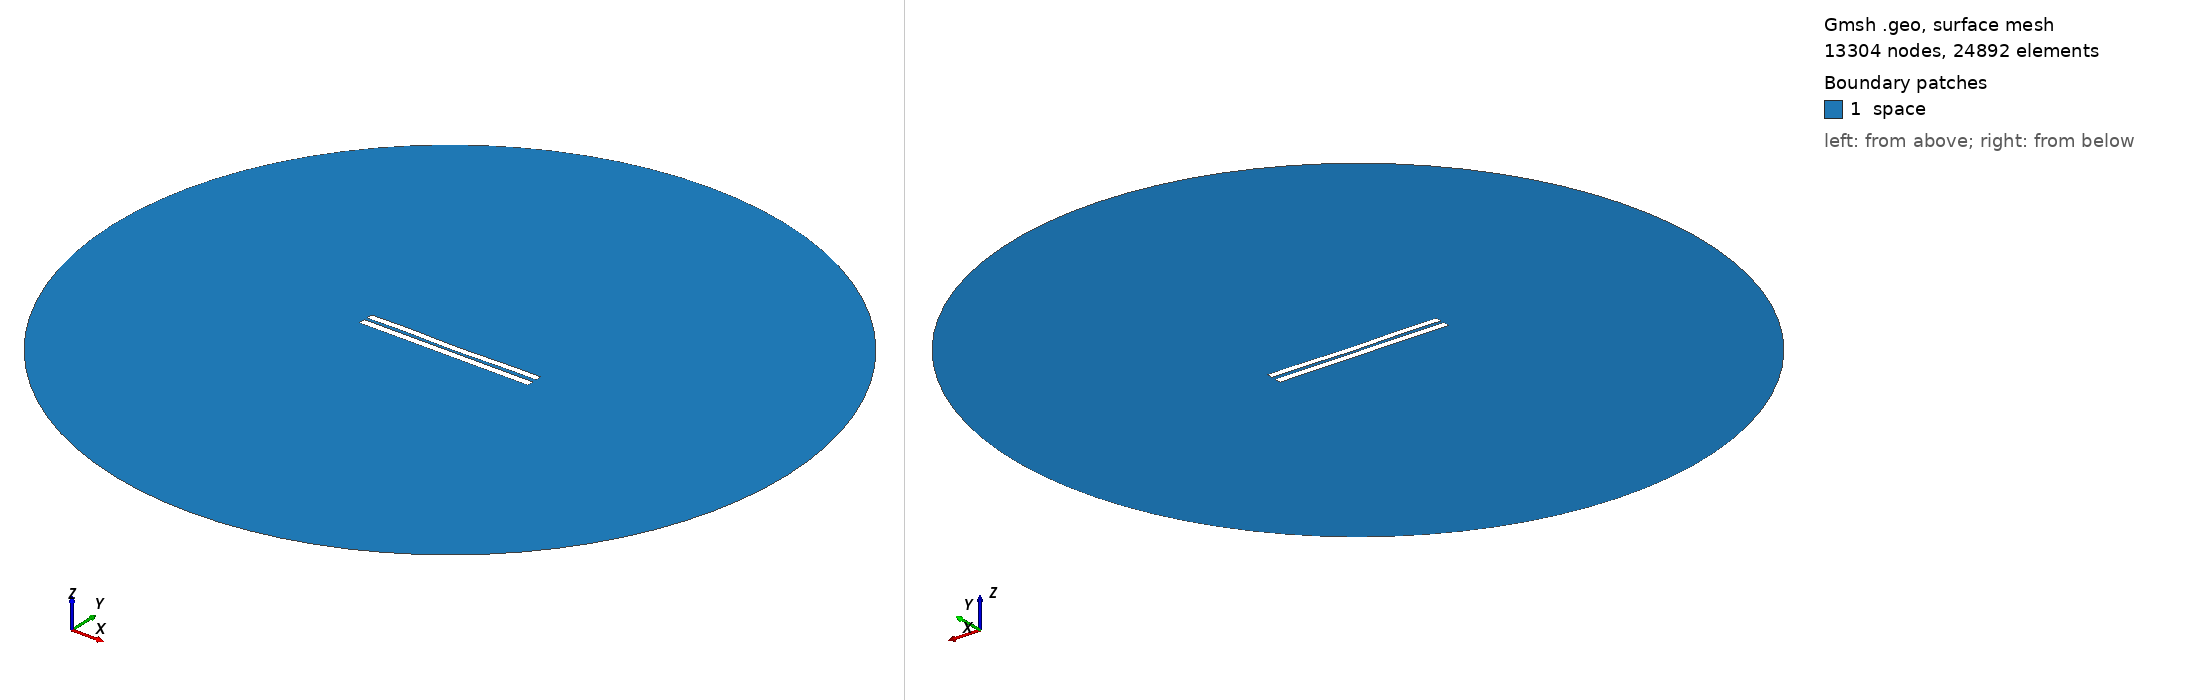

Gmsh geometry script, surface-meshed: 13304 nodes, 24892 surface elements. Boundary patches (legend numbers): 1 space. Left view from above one corner, right view from below the opposite corner. Legend entries are the model's physical surfaces. The drawing asked Gmsh for element sizes between 1% and 20% of the model's largest extent; the script's own settings can give other sizes.

=== 4270.geo (drawn) ===
//---------------------------------------
// Geometry kernel
//---------------------------------------

SetFactory("OpenCASCADE");



//---------------------------------------
// Parameters of the geometry
//---------------------------------------

// Overetch of the upper plate
overetch = 0.125;

// Distance between the plates
distance = 1.75;

// Discretization over the x axis (for the deformation)
nx = 50; 

// Length of the plate
L = 100 - overetch; 

// Number of modes
n = 4; 

// 1st mode coefficient
coeff(1) = 0.15;
beta(1) = 0.596864 * 3.1415926535 / L;

// 2nd mode coefficient
coeff(2) = -0.15;
beta(2) = 1.49418 * 3.1415926535 / L;

// 3rd mode coefficient
coeff(3) = 0.07499999999999998;
beta(3) = 2.50025 * 3.1415926535 / L;

// 4th mode coefficient
coeff(4) = 0.15;
beta(4) = 3.49999 * 3.1415926535 / L;



//---------------------------------------
// Upper plate (deformed rectangle)
//---------------------------------------

// Coordiantes of the upper plate
xmin = -50;
xmax = 50 - overetch;

// Height of the upper plate
yheight = 4 - 2 * overetch;

// Indexes of the points
UpperID[] = {};
LowerID[] = {};
LeftID[] = {};
RightID[] = {};

// Point index
p = 1;

// Horizontal edges
For i In {1:nx}
    x = xmin + (i-1)*(xmax - xmin)/(nx-1);

    y_bottom = distance / 2 + overetch;
    For j In {1:n}
        C = (Cosh(beta(j)*L) + Cos(beta(j)*L)) / (Sinh(beta(j)*L) + Sin(beta(j)*L));
        y_bottom  = y_bottom + coeff(j) * (Cosh(beta(j)*(x+50)) - Cos(beta(j)*(x+50)) - C * (Sinh(beta(j)*(x+50)) - Sin(beta(j)*(x+50))));
    EndFor

    y_top = y_bottom + yheight;

    Point(p) = {x, y_top, 0, 1.0};
    UpperID[i] = p;
    p = p + 1;

    Point(p) = {x, y_bottom, 0, 1.0};
    LowerID[i] = p;
    p = p + 1;
EndFor

// Create point lists
UpperPts[] = {}; LowerPts[] = {};
For i In {1:nx}
  UpperPts[] += {UpperID[i]};
  LowerPts[] += {LowerID[i]};
EndFor

// Build splines
Spline(1) = {UpperPts[]};
Spline(2) = {LowerPts[]};
Line(3) = {LowerPts[nx-1], UpperPts[nx-1]};
Line(4) = {LowerPts[0], UpperPts[0]};

// Build the plane surface
Curve Loop(1) = {2, 3, -1, -4};
Plane Surface(1) = {1};



//---------------------------------------
// Lower plate (rectangle)
//---------------------------------------

// Vertices
Point(1001) = {-50, -1, 0, 1.0};
Point(1002) = { 50, -1, 0, 1.0};
Point(1003) = { 50,  -5, 0, 1.0};
Point(1004) = {-50,  -5, 0, 1.0};

// Edges
Line(5) = {1001, 1002};
Line(6) = {1002, 1003};
Line(7) = {1003, 1004};
Line(8) = {1004, 1001};

// Plane surface
Line Loop(2) = {5, 6, 7, 8};
Plane Surface(2) = {2}; 



//---------------------------------------
// Outer (fictious) boundary
//---------------------------------------

// Points
Point(1005) = {0, 0, 0};       // Center
Point(1006) = {200, 0, 0};     // Start point
Point(1007) = {0, 200, 0};     // 90 degrees
Point(1008) = {-200, 0, 0};    // 180 degrees
Point(1009) = {0, -200, 0};    // 270 degrees

// Circle arcs (each needs start, center, end)
Circle(9) = {1006, 1005, 1007};
Circle(10) = {1007, 1005, 1008};
Circle(11) = {1008, 1005, 1009};
Circle(12) = {1009, 1005, 1006};

// Plane surface for the entire domain
Curve Loop(3) = {9, 10, 11, 12};
Surface(3) = {3};

// Subtract the plates from the whole domain to obtain the actual domain where we want to solve the equations
BooleanDifference{ Surface{3}; Delete; }{ Surface{1}; Surface{2}; Delete; }




//---------------------------------------
// Transfinite Lines/Curves
//---------------------------------------

// Set the number of points on the boundaries
r = 7;

// Plates
Transfinite Curve {1, 2} = 50*r Using Progression 1;
Transfinite Curve {3, 4} = 2*r Using Progression 1;
Transfinite Line {5, 7} = 50*r Using Progression 1;
Transfinite Line {6, 8} = 2*r Using Progression 1;

// Outer boundary
Transfinite Line {9, 10, 11, 12} = 20 Using Progression 1;



//---------------------------------------
// Physical groups
//---------------------------------------                

// Physical curves (boundaries)
Physical Line("force_segment", 10) = {2};
Physical Line("upper_plate", 11) = {1, 3, 4};
Physical Line("lower_plate", 12) = {5, 6, 7, 8};
Physical Line("boundary", 20) = {9, 10, 11, 12};

// Physical Surfaces
Physical Surface("space", 30) = {3};



//---------------------------------------
// 6. Generate the Mesh
//---------------------------------------

// 2D mesh generation
Mesh 2;
